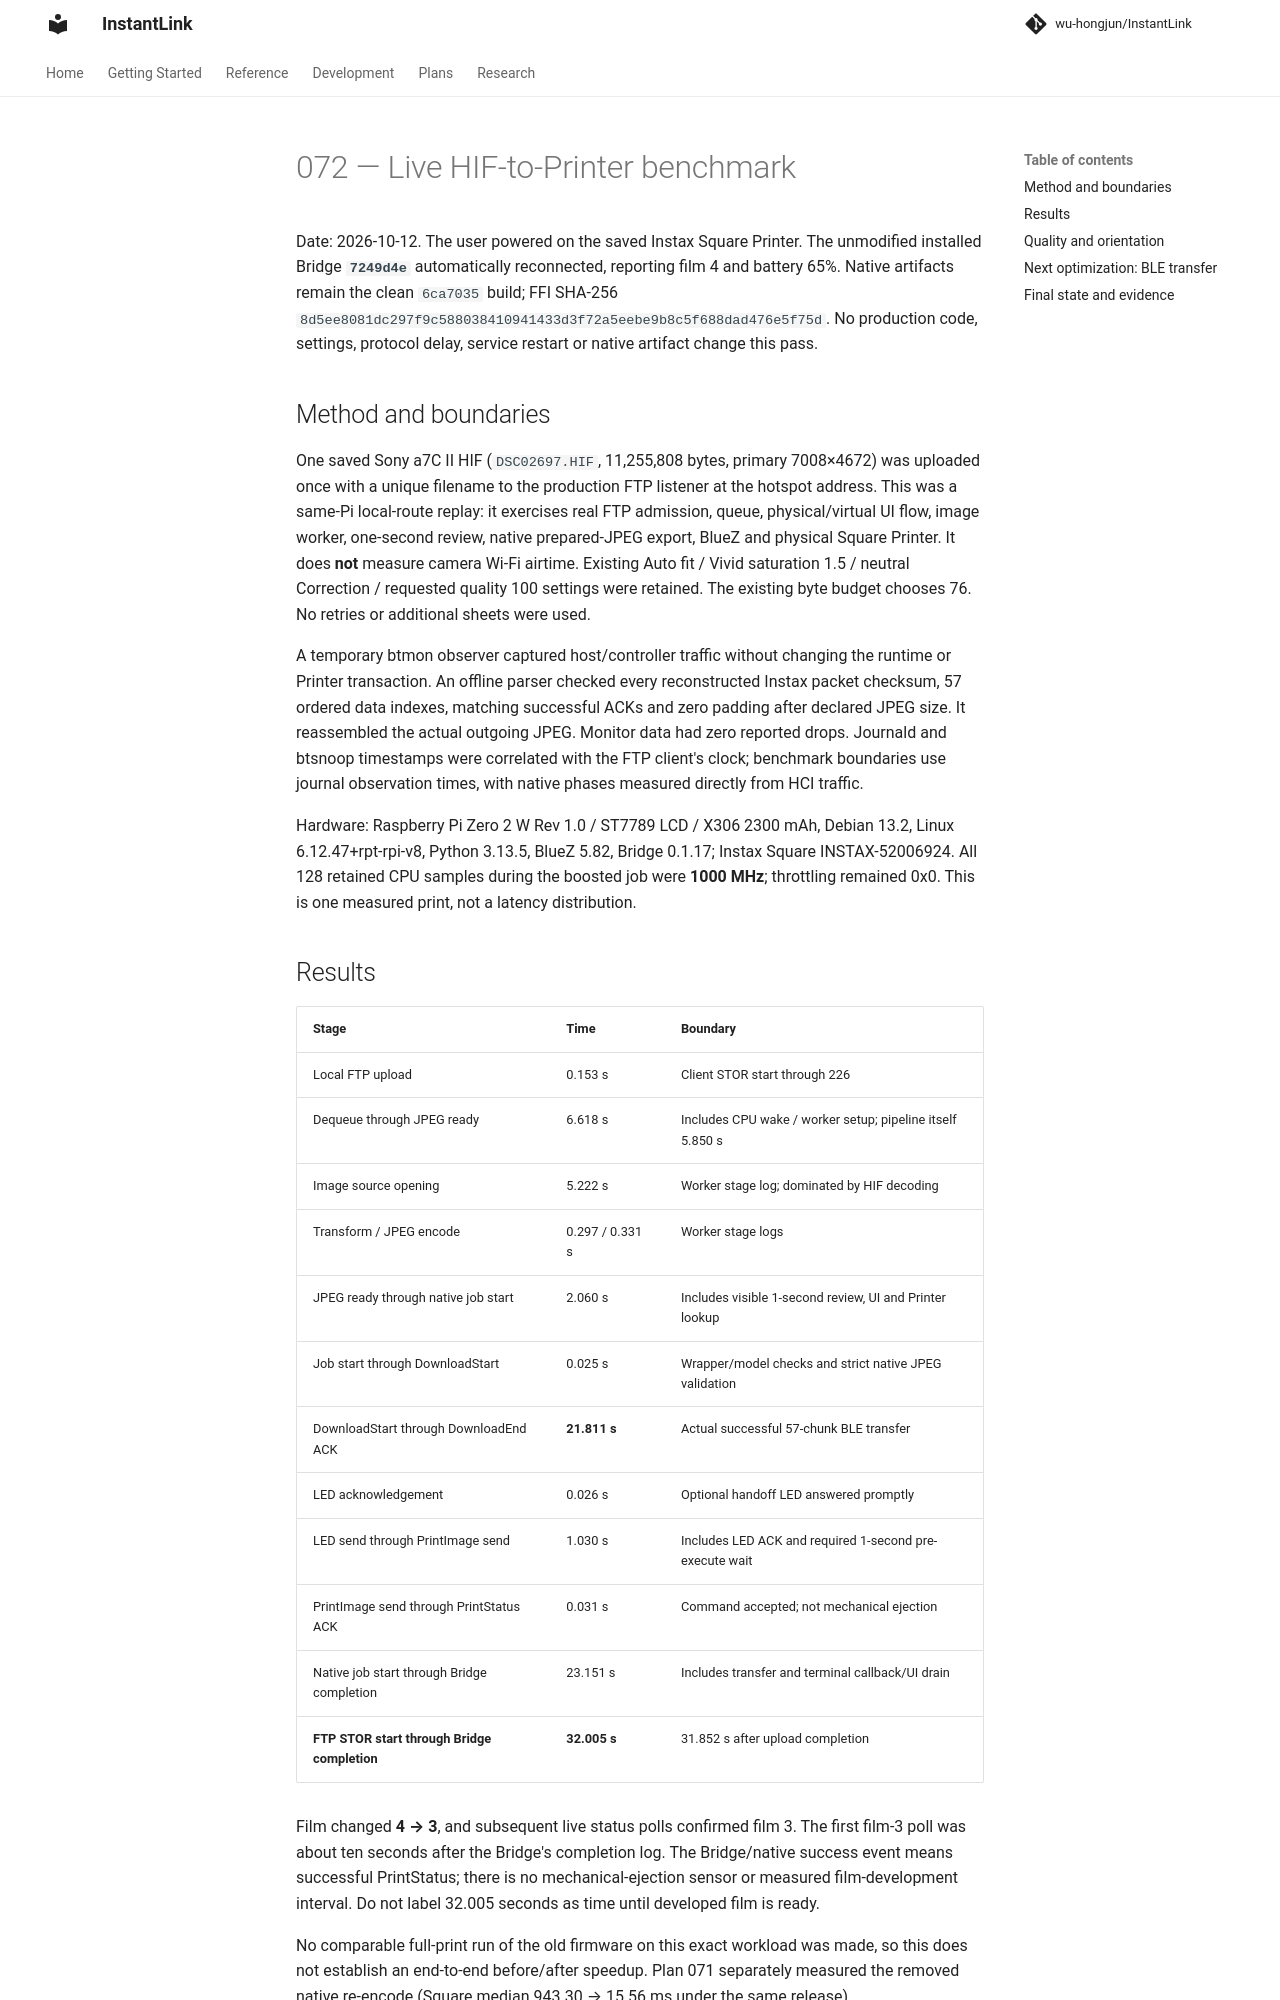

repository: wu-hongjun/InstantLink · page: plans/072-bridge-live-hif-print-benchmark/index.html · generator: mkdocs

# 072 — Live HIF-to-Printer benchmark

Date: 2026-10-12. The user powered on the saved Instax Square Printer. The unmodified installed
Bridge **`7249d4e`** automatically reconnected, reporting film 4 and battery 65%. Native artifacts
remain the clean `6ca7035` build; FFI SHA-256
`8d5ee8081dc297f9c588038410941433d3f72a5eebe9b8c5f688dad476e5f75d`.
No production code, settings, protocol delay, service restart or native artifact change this pass.

## Method and boundaries

One saved Sony a7C II HIF (`DSC02697.HIF`, 11,255,808 bytes, primary 7008×4672) was uploaded
once with a unique filename to the production FTP listener at the hotspot address. This was a
same-Pi local-route replay: it exercises real FTP admission, queue, physical/virtual UI flow,
image worker, one-second review, native prepared-JPEG export, BlueZ and physical Square Printer.
It does **not** measure camera Wi-Fi airtime. Existing Auto fit / Vivid saturation 1.5 / neutral
Correction / requested quality 100 settings were retained. The existing byte budget chooses 76.
No retries or additional sheets were used.

A temporary btmon observer captured host/controller traffic without changing the runtime or
Printer transaction. An offline parser checked every reconstructed Instax packet checksum,
57 ordered data indexes, matching successful ACKs and zero padding after declared JPEG size.
It reassembled the actual outgoing JPEG. Monitor data had zero reported drops. Journald and
btsnoop timestamps were correlated with the FTP client's clock; benchmark boundaries use
journal observation times, with native phases measured directly from HCI traffic.

Hardware: Raspberry Pi Zero 2 W Rev 1.0 / ST7789 LCD / X306 2300 mAh, Debian 13.2,
Linux 6.12.47+rpt-rpi-v8, Python 3.13.5, BlueZ 5.82, Bridge 0.1.17; Instax Square
INSTAX-52006924. All 128 retained CPU samples during the boosted job were **1000 MHz**;
throttling remained 0x0. This is one measured print, not a latency distribution.

## Results

| Stage | Time | Boundary |
| --- | --- | --- |
| Local FTP upload | 0.153 s | Client STOR start through 226 |
| Dequeue through JPEG ready | 6.618 s | Includes CPU wake / worker setup; pipeline itself 5.850 s |
| Image source opening | 5.222 s | Worker stage log; dominated by HIF decoding |
| Transform / JPEG encode | 0.297 / 0.331 s | Worker stage logs |
| JPEG ready through native job start | 2.060 s | Includes visible 1-second review, UI and Printer lookup |
| Job start through DownloadStart | 0.025 s | Wrapper/model checks and strict native JPEG validation |
| DownloadStart through DownloadEnd ACK | **21.811 s** | Actual successful 57-chunk BLE transfer |
| LED acknowledgement | 0.026 s | Optional handoff LED answered promptly |
| LED send through PrintImage send | 1.030 s | Includes LED ACK and required 1-second pre-execute wait |
| PrintImage send through PrintStatus ACK | 0.031 s | Command accepted; not mechanical ejection |
| Native job start through Bridge completion | 23.151 s | Includes transfer and terminal callback/UI drain |
| **FTP STOR start through Bridge completion** | **32.005 s** | 31.852 s after upload completion |

Film changed **4 → 3**, and subsequent live status polls confirmed film 3. The first film-3
poll was about ten seconds after the Bridge's completion log. The Bridge/native success event
means successful PrintStatus; there is no mechanical-ejection sensor or measured film-development
interval. Do not label 32.005 seconds as time until developed film is ready.

No comparable full-print run of the old firmware on this exact workload was made, so this does
not establish an end-to-end before/after speedup. Plan 071 separately measured the removed
native re-encode (Square median 943.30 → 15.56 ms under the same release).
